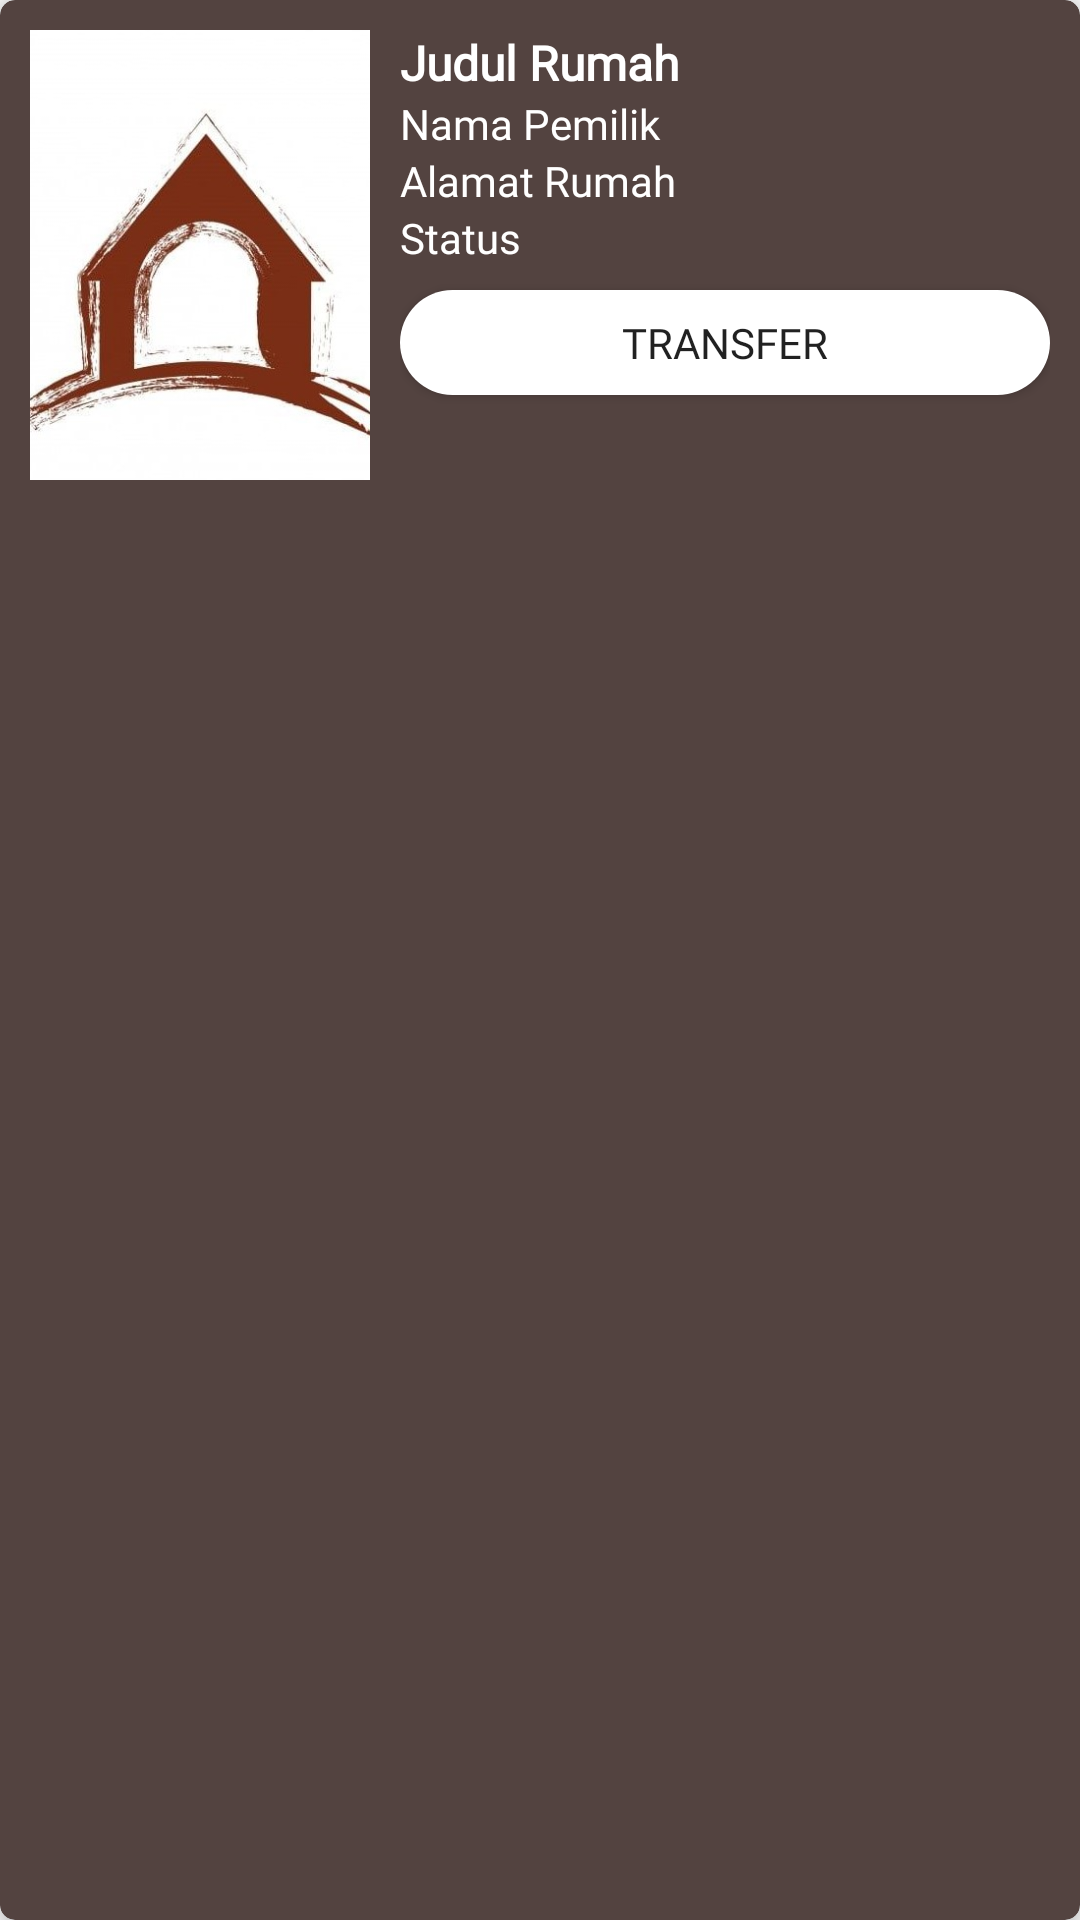

Produce the Android XML layout that renders to this screen, including the resource entries it uses.
<!-- AndroidManifest.xml: application theme Theme.Rumah -->
<!-- res/layout/list_payment.xml -->
<?xml version="1.0" encoding="utf-8"?>
<androidx.cardview.widget.CardView
    xmlns:android="http://schemas.android.com/apk/res/android"
    android:layout_width="match_parent"
    android:layout_height="wrap_content"
    xmlns:app="http://schemas.android.com/apk/res-auto"
    android:backgroundTint="@color/brown"
    app:cardElevation="6dp"
    app:cardCornerRadius="5dp"
    android:layout_margin="10dp">

    <LinearLayout
        android:layout_width="match_parent"
        android:layout_height="wrap_content"
        android:padding="10dp"
        android:orientation="horizontal">
        <ImageView
            android:layout_width="match_parent"
            android:layout_weight="2"
            android:scaleType="centerCrop"
            android:layout_height="150dp"
            android:id="@+id/iv_payment_gambar"
            android:src="@drawable/logo"
            />
        <LinearLayout
            android:layout_width="match_parent"
            android:layout_height="match_parent"
            android:orientation="vertical"
            android:paddingLeft="10dp"
            android:layout_weight="1">
            <TextView
                android:layout_width="match_parent"
                android:layout_height="wrap_content"
                android:text="Judul Rumah"
                android:id="@+id/tv_payment_judul"
                android:textSize="16dp"
                android:textStyle="bold"
                android:textColor="@color/white"
                android:fontFamily="@font/poppins"/>
            <TextView
                android:layout_width="match_parent"
                android:layout_height="wrap_content"
                android:text="Nama Pemilik"
                android:id="@+id/tv_payment_owner"
                android:textColor="@color/white"
                android:fontFamily="@font/poppins"/>
            <TextView
                android:layout_width="match_parent"
                android:layout_height="wrap_content"
                android:text="Alamat Rumah"
                android:id="@+id/tv_payment_alamat"
                android:textColor="@color/white"
                android:fontFamily="@font/poppins"/>
            <TextView
                android:layout_width="match_parent"
                android:layout_height="wrap_content"
                android:text="Status"
                android:id="@+id/tv_payment_status"
                android:textColor="@color/white"
                android:fontFamily="@font/poppins"/>

            <Button
                android:layout_width="match_parent"
                android:layout_height="35dp"
                android:background="@drawable/bg_button"
                android:text="Transfer"
                android:fontFamily="@font/poppins"
                android:layout_gravity="end"
                android:id="@+id/btn_payment"
                android:layout_marginTop="8dp"
                android:elevation="10dp"/>
        </LinearLayout>
    </LinearLayout>
</androidx.cardview.widget.CardView>
<!-- resources referenced by this layout -->
<resources>
  <color name="brown">#534340</color>
  <color name="white">#FFFFFFFF</color>
  <!-- drawable bg_button (drawable) -->
  <?xml version="1.0" encoding="utf-8"?>
  <shape android:shape="rectangle"
      xmlns:android="http://schemas.android.com/apk/res/android">
      <solid android:color="@color/white"/>
      <corners android:radius="35dp"/>
  
  </shape>
  <!-- drawable logo: jpg bitmap (drawable-v24, 51801 bytes) -->
  <style name="Theme.Rumah" parent="Theme.MaterialComponents.DayNight.NoActionBar.Bridge">
          
          <item name="colorPrimary">@color/gray</item>
          <item name="colorPrimaryVariant">@color/purple_700</item>
          <item name="colorOnPrimary">@color/white</item>
          
          <item name="colorSecondary">@color/teal_200</item>
          <item name="colorSecondaryVariant">@color/teal_700</item>
          <item name="colorOnSecondary">@color/black</item>
          
  
  
          
      </style>
  <color name="gray">#C5D8A4</color>
  <color name="purple_700">#FF3700B3</color>
  <color name="teal_200">#FF03DAC5</color>
  <color name="teal_700">#FF018786</color>
  <color name="black">#FF000000</color>
</resources>
